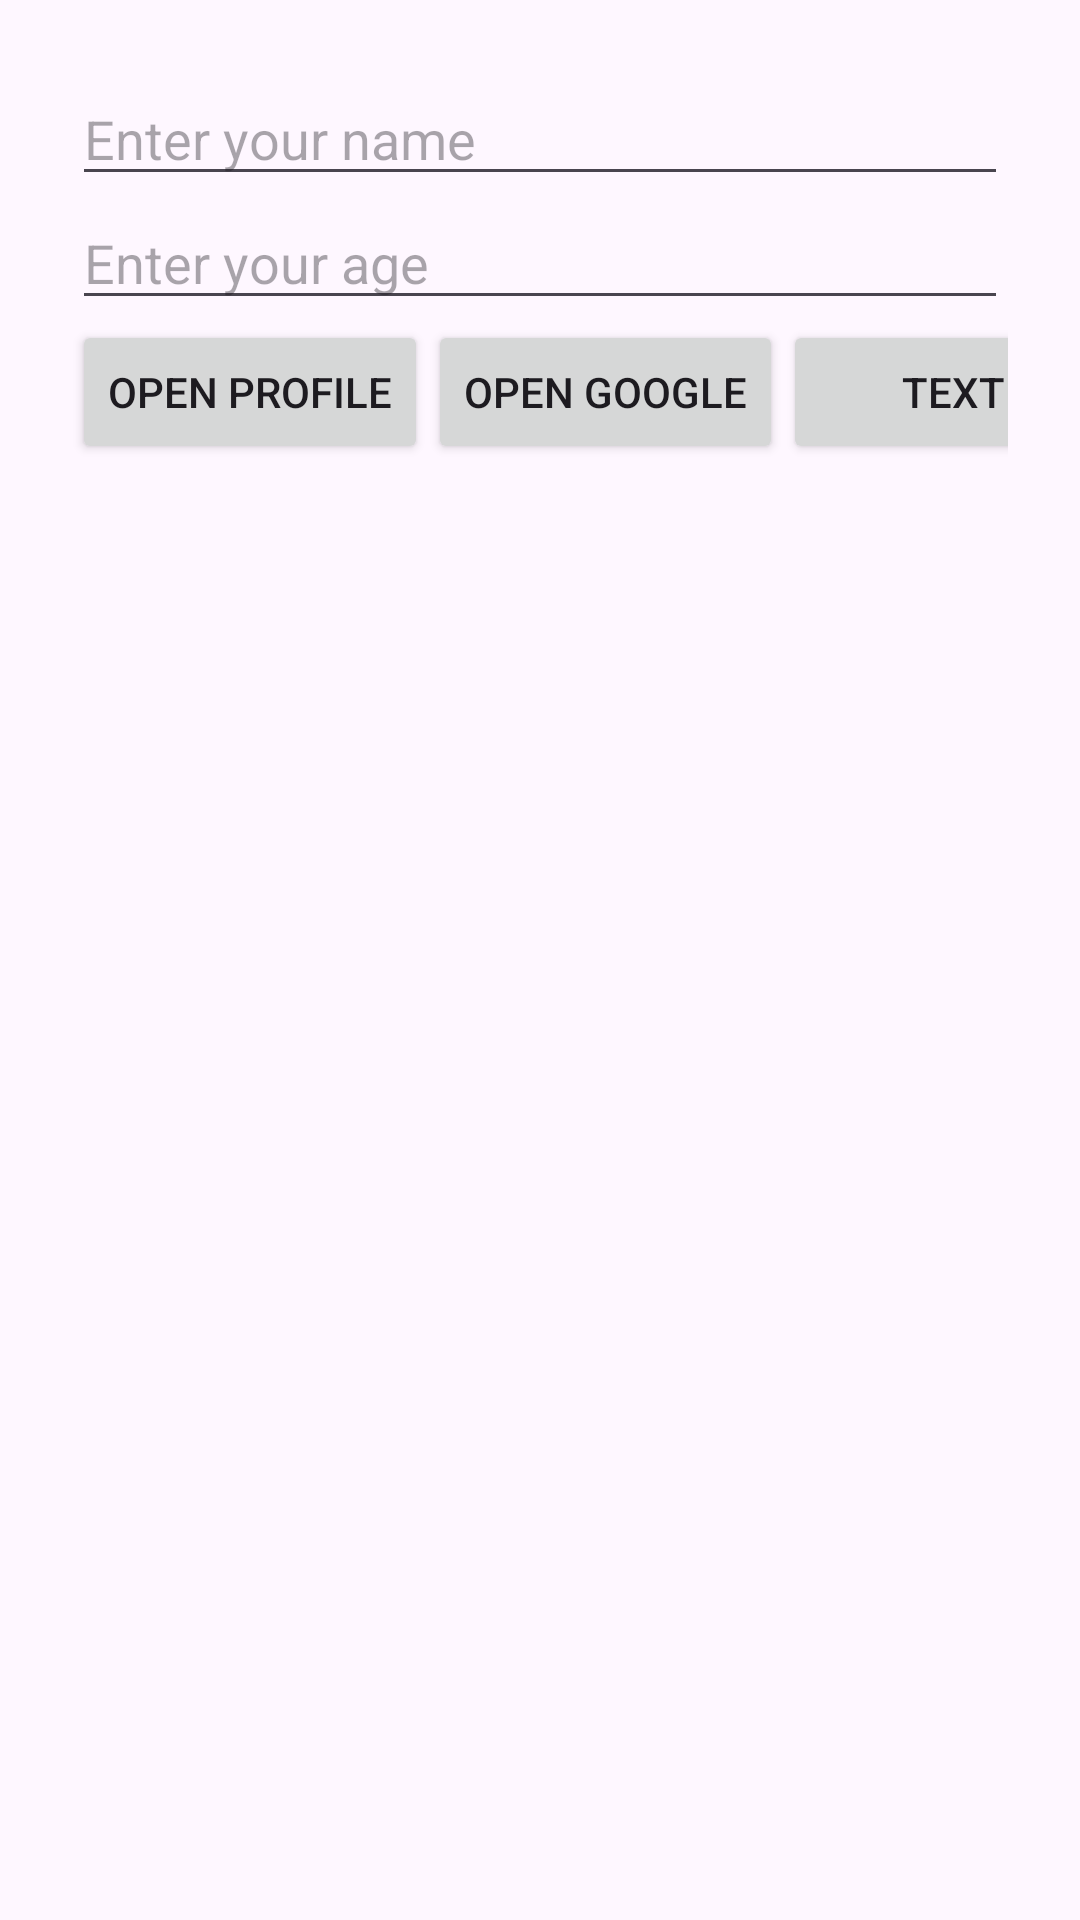

Here is an Android app screen rendered from its layout file. Give the layout XML and the strings, colors and styles it references.
<!-- AndroidManifest.xml: application theme Theme.Lab2_LDL_S74405 -->
<!-- res/layout/activity_main.xml -->
<?xml version="1.0" encoding="utf-8"?>
<LinearLayout
    xmlns:android="http://schemas.android.com/apk/res/android"
    xmlns:app="http://schemas.android.com/apk/res-auto"
    xmlns:tools="http://schemas.android.com/tools"
    android:id="@+id/main"
    android:orientation="vertical"
    android:padding="24dp"
    android:layout_width="match_parent"
    android:layout_height="match_parent"
    tools:context=".MainActivity">

<EditText
    android:layout_width="match_parent"
    android:layout_height="wrap_content"
    android:id="@+id/edtName"
    android:hint="@string/hint_name"
    android:inputType="textPersonName"

    />

    <EditText
        android:layout_width="match_parent"
        android:layout_height="wrap_content"
        android:id="@+id/edtAge"
        android:hint="@string/hint_age"
        android:inputType="number"/>

    <LinearLayout
        android:layout_width="443dp"
        android:layout_height="606dp"
        android:orientation="horizontal">

        <Button
            android:id="@+id/btnProfile"
            android:layout_width="wrap_content"
            android:layout_height="wrap_content"
            android:layout_marginBottom="8dp"
            android:text="@string/btn_profile" />

        <Button
            android:id="@+id/btnGoogle"
            android:layout_width="wrap_content"
            android:layout_height="wrap_content"
            android:layout_marginBottom="8dp"
            android:text="@string/btn_web" />

        <Button
            android:id="@+id/btnShare"
            android:layout_width="177dp"
            android:layout_height="wrap_content"
            android:layout_marginBottom="8dp"
            android:text="@string/btn_sharing" />

    </LinearLayout>

</LinearLayout>
<!-- resources referenced by this layout -->
<resources>
  <string name="btn_profile">Open Profile</string>
  <string name="btn_sharing">Text sharing</string>
  <string name="btn_web">Open google</string>
  <string name="hint_age">Enter your age</string>
  <string name="hint_name"> Enter your name</string>
  <style name="Theme.Lab2_LDL_S74405" parent="Base.Theme.Lab2_LDL_S74405" />
  <style name="Base.Theme.Lab2_LDL_S74405" parent="Theme.Material3.DayNight.NoActionBar">
          
          
      </style>
</resources>
